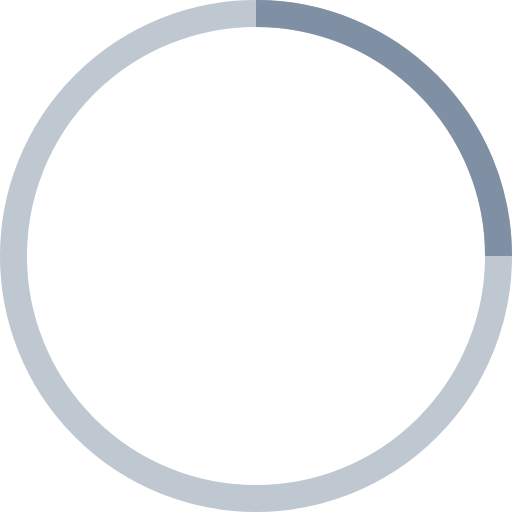
t = 0.00 s
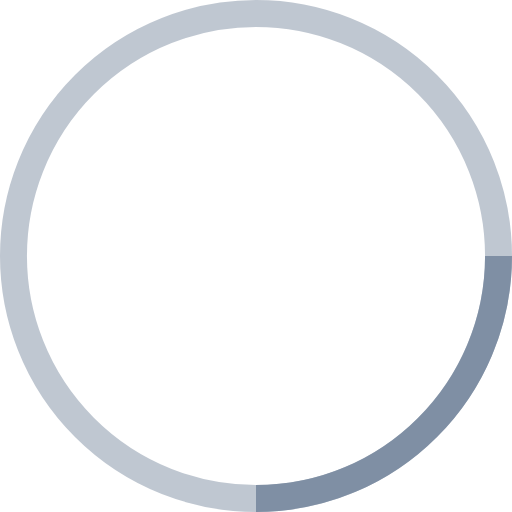
t = 0.25 s
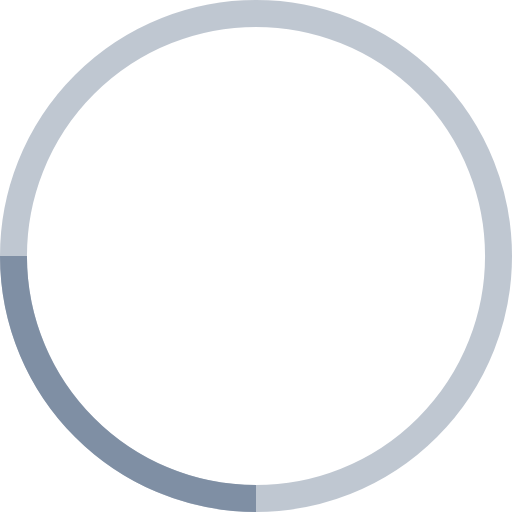
t = 0.50 s
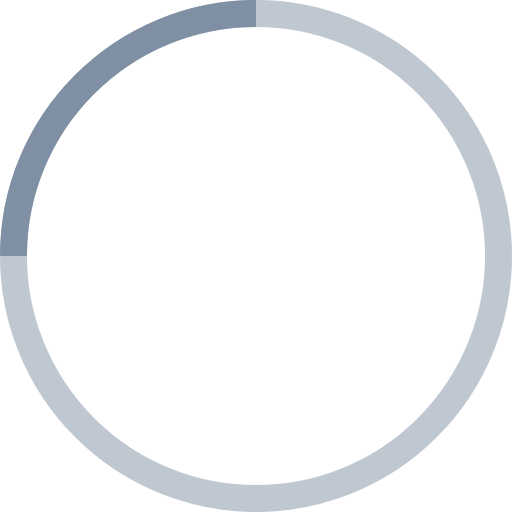
t = 0.75 s

The animated SVG that drew these frames (rendered in a browser with its animation timeline set to each time). Animation: 1 SMIL element (animateTransform=1); one cycle of 1.00 s, repeats indefinitely.

<!-- By Sam Herbert (@sherb), for everyone. More @ http://goo.gl/7AJzbL -->
<svg width="38" height="38" viewBox="0 0 38 38" xmlns="http://www.w3.org/2000/svg" stroke="#7F8FA4">
    <g fill="none" fill-rule="evenodd">
        <g transform="translate(1 1)" stroke-width="2">
            <circle stroke-opacity=".5" cx="18" cy="18" r="18"/>
            <path d="M36 18c0-9.94-8.06-18-18-18">
                <animateTransform
                        attributeName="transform"
                        type="rotate"
                        from="0 18 18"
                        to="360 18 18"
                        dur="1s"
                        repeatCount="indefinite"/>
            </path>
        </g>
    </g>
</svg>